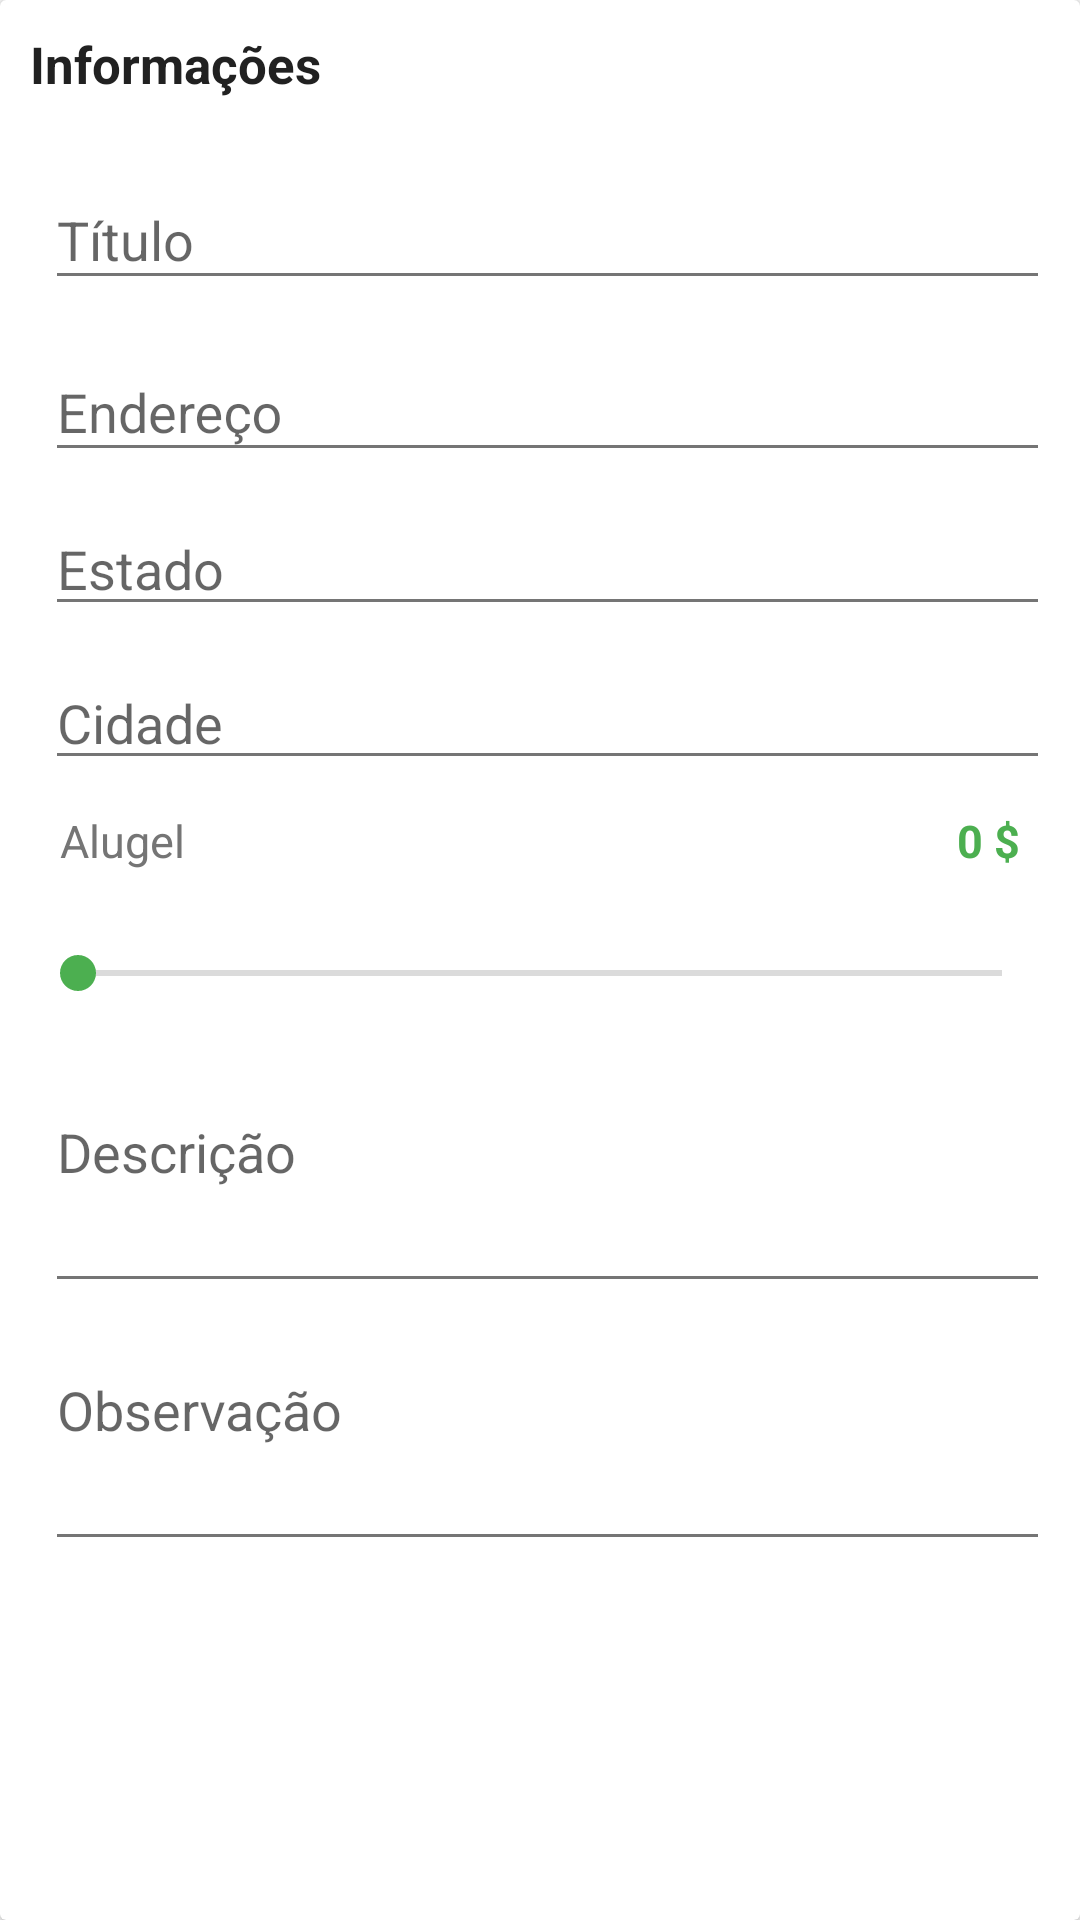

The Android layout XML behind this screen, and the referenced resources:
<!-- AndroidManifest.xml: application theme Theme.GeoRent -->
<!-- res/layout/residence_register_info.xml -->
<?xml version="1.0" encoding="utf-8"?>
<android.support.v7.widget.CardView xmlns:android="http://schemas.android.com/apk/res/android"
    android:layout_width="match_parent"
    android:layout_height="wrap_content"
    android:layout_marginLeft="10dp"
    android:layout_marginRight="10dp"
    android:layout_marginTop="10dp">

    <LinearLayout
        android:layout_width="match_parent"
        android:layout_height="wrap_content"
        android:orientation="vertical"
        android:padding="10dp">

        <TextView
            android:layout_width="345dp"
            android:layout_height="wrap_content"
            android:layout_marginBottom="10dp"
            android:drawableLeft="@drawable/ic_info_black_24dp"
            android:drawablePadding="5dp"
            android:drawableTint="@color/primary"
            android:text="@string/info"
            android:textColor="@color/primary_text"
            android:textSize="17sp"
            android:textStyle="normal|bold" />

        
        <android.support.design.widget.TextInputLayout
            android:layout_width="match_parent"
            android:layout_height="wrap_content"
            android:layout_marginLeft="5dp"
            android:layout_marginTop="5dp"
            android:orientation="vertical">

            <EditText
                android:id="@+id/et_title_residence_register"
                android:layout_width="match_parent"
                android:layout_height="match_parent"
                android:hint="@string/title"
                android:inputType="text" />
        </android.support.design.widget.TextInputLayout>

        
        <android.support.design.widget.TextInputLayout
            android:layout_width="match_parent"
            android:layout_height="wrap_content"
            android:layout_marginLeft="5dp"
            android:layout_marginTop="5dp"
            android:orientation="vertical">

            <EditText
                android:id="@+id/et_address_residence_register"
                android:layout_width="match_parent"
                android:layout_height="wrap_content"
                android:hint="@string/address"
                android:inputType="text" />
        </android.support.design.widget.TextInputLayout>

        //Estado
        <AutoCompleteTextView
            android:id="@+id/acet_state_state_register"
            android:hint="@string/hint_state"
            android:layout_width="match_parent"
            android:layout_height="wrap_content"
            android:layout_marginLeft="5dp"
            android:layout_marginTop="10dp"
            android:ems="10" />

        //Cidade
        <AutoCompleteTextView
            android:id="@+id/acet_city_residence_register"
            android:hint="@string/hint_city"
            android:layout_width="match_parent"
            android:layout_height="wrap_content"
            android:layout_marginLeft="5dp"
            android:layout_marginTop="10dp"
            android:ems="10" />

        <LinearLayout
            android:layout_width="match_parent"
            android:layout_height="wrap_content"
            android:orientation="horizontal"
            android:paddingTop="10dp"
            android:paddingRight="10dp"
            android:paddingLeft="10dp">

            <TextView
                android:id="@+id/tv_rent_description_residence_register"
                android:layout_width="0dp"
                android:layout_height="wrap_content"
                android:layout_marginBottom="10dp"
                android:layout_weight="1"
                android:text="@string/rent"
                android:textAlignment="viewStart"
                android:textColor="@color/secondary_text"
                android:textSize="15sp" />

            <TextView
                android:id="@+id/tv_rent_residence_register"
                android:layout_width="0dp"
                android:layout_height="wrap_content"
                android:layout_marginBottom="10dp"
                android:layout_marginLeft="10dp"
                android:layout_weight="1"
                android:text="0 $"
                android:textAlignment="viewEnd"
                android:textColor="@color/accent"
                android:textSize="15sp"
                android:textStyle="bold" />

        </LinearLayout>

        <SeekBar
            android:id="@+id/sb_rent_residence_register"
            android:layout_width="match_parent"
            android:layout_height="match_parent"
            android:max="10000"
            android:padding="15dp"
            android:progressTint="@color/accent"
            android:thumbTint="@color/accent" />

        
        <android.support.design.widget.TextInputLayout
            android:layout_width="match_parent"
            android:layout_height="wrap_content"
            android:layout_marginLeft="5dp"
            android:layout_marginTop="5dp"
            android:orientation="vertical">

            <EditText
                android:id="@+id/et_description_residence_register"
                android:layout_width="match_parent"
                android:layout_height="70dp"
                android:ems="10"
                android:hint="@string/description"
                android:inputType="textMultiLine"
                android:gravity="top"/>
        </android.support.design.widget.TextInputLayout>

        
        <android.support.design.widget.TextInputLayout
            android:layout_width="match_parent"
            android:layout_height="wrap_content"
            android:layout_marginLeft="5dp"
            android:layout_marginTop="5dp"
            android:orientation="vertical">

            <EditText
                android:id="@+id/et_observation_residence_register"
                android:layout_width="match_parent"
                android:layout_height="70dp"
                android:ems="10"
                android:hint="@string/observation"
                android:inputType="textMultiLine"
                android:gravity="top"/>
        </android.support.design.widget.TextInputLayout>

    </LinearLayout>
</android.support.v7.widget.CardView>
<!-- resources referenced by this layout -->
<resources>
  <color name="accent">#4CAF50</color>
  <color name="primary">#F44336</color>
  <color name="primary_text">#212121</color>
  <color name="secondary_text">#757575</color>
  <string name="address">Endereço</string>
  <string name="description">Descrição</string>
  <string name="hint_city">Cidade</string>
  <string name="hint_state">Estado</string>
  <string name="info">Informações</string>
  <string name="observation">Observação</string>
  <string name="rent">Alugel</string>
  <string name="title">Título</string>
  <style name="Theme.GeoRent" parent="Theme.GeoRent.Base">
  
      </style>
  <style name="Theme.GeoRent.Base" parent="Theme.AppCompat.Light.NoActionBar">
          <item name="windowNoTitle">true</item>
          <item name="windowActionBar">false</item>
          <item name="colorPrimary">@color/primary</item>
          <item name="colorPrimaryDark">@color/primary_dark</item>
          <item name="colorAccent">@color/accent</item>
          <item name="android:textColorPrimary">@color/primary_text</item>
          <item name="android:textColorSecondary">@color/secondary_text</item>
          <item name="actionMenuTextColor">@color/icons</item>
          <item name="actionOverflowButtonStyle">@style/Widget.AppCompat.ActionButton.Overflow</item>
          <item name="drawerArrowStyle">@style/Widget.AppCompat.DrawerArrowToggle</item>
      </style>
  <color name="primary_dark">#D32F2F</color>
  <color name="icons">#FFFFFF</color>
</resources>
